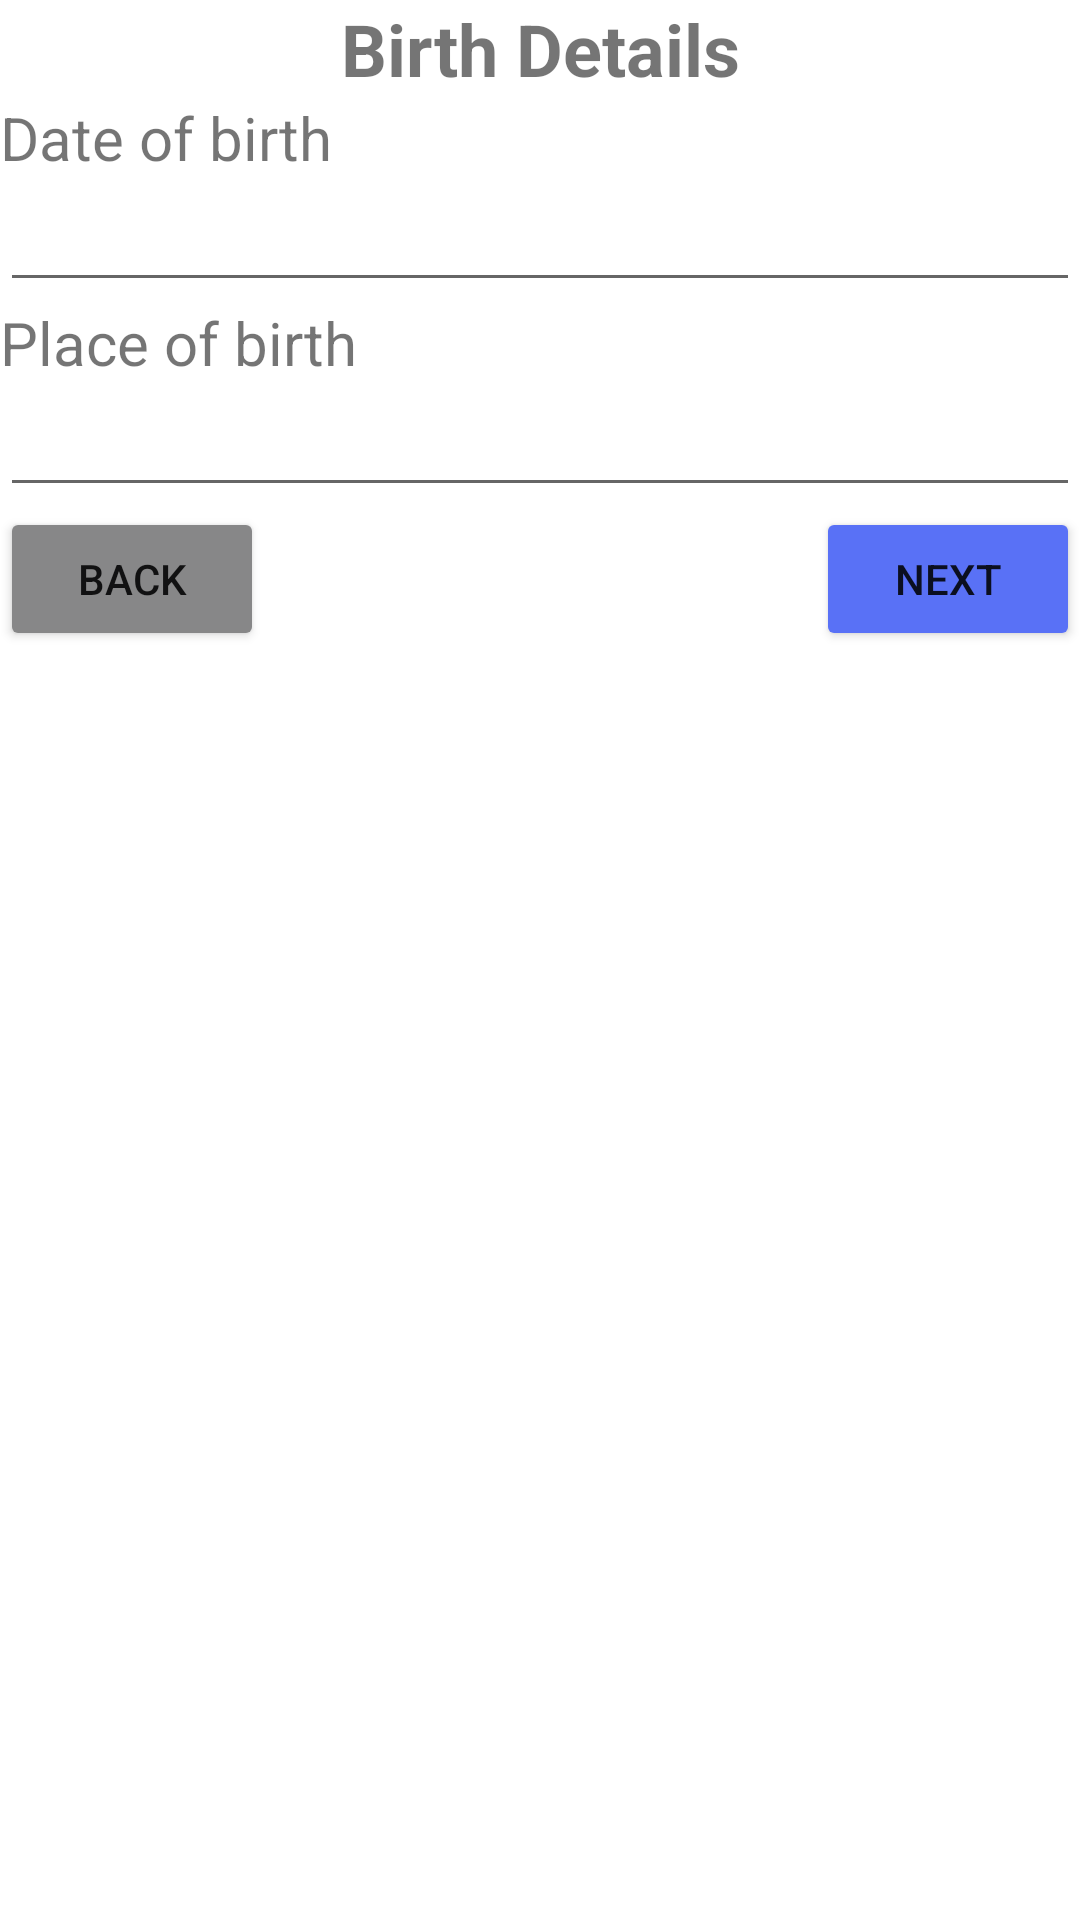

This screen was rendered from an Android layout file. Write that file and the resources it references.
<!-- AndroidManifest.xml: application theme Theme.RegistrationForms -->
<!-- res/layout/activity_birthdetails.xml -->
<?xml version="1.0" encoding="utf-8"?>
<LinearLayout xmlns:android="http://schemas.android.com/apk/res/android"
    android:layout_width="match_parent"
    android:layout_height="match_parent"
    android:orientation="vertical">

    <TextView
        android:id="@+id/textView"
        android:layout_width="match_parent"
        android:layout_height="wrap_content"
        android:text="Birth Details"
        android:textAlignment="center"
        android:textSize="24sp"
        android:textStyle="bold" />

    <TextView
        android:id="@+id/textView15"
        android:layout_width="match_parent"
        android:layout_height="wrap_content"
        android:text="Date of birth"
        android:textSize="20sp" />

    <EditText
        android:id="@+id/dob_txt"
        android:layout_width="match_parent"
        android:layout_height="wrap_content"
        android:ems="10"
        android:inputType="textPersonName" />

    <TextView
        android:id="@+id/textView19"
        android:layout_width="match_parent"
        android:layout_height="wrap_content"
        android:text="Place of birth"
        android:textSize="20sp" />

    <EditText
        android:id="@+id/pob_txt"
        android:layout_width="match_parent"
        android:layout_height="wrap_content"
        android:ems="10"
        android:inputType="textPersonName" />

    <LinearLayout
        android:layout_width="match_parent"
        android:layout_height="match_parent"
        android:orientation="horizontal">

        <Button
            android:id="@+id/back_btn"
            android:layout_width="wrap_content"
            android:layout_height="wrap_content"
            android:backgroundTint="#878788"
            android:text="Back" />

        <LinearLayout
            android:layout_width="match_parent"
            android:layout_height="wrap_content"
            android:gravity="right"
            android:orientation="horizontal">

            <Button
                android:id="@+id/next_btn"
                android:layout_width="wrap_content"
                android:layout_height="wrap_content"
                android:backgroundTint="#FF5971F6"
                android:text="Next" />
        </LinearLayout>
    </LinearLayout>

</LinearLayout>
<!-- resources referenced by this layout -->
<resources>
  <style name="Theme.RegistrationForms" parent="Theme.MaterialComponents.DayNight.DarkActionBar">
          
          <item name="colorPrimary">@color/purple_500</item>
          <item name="colorPrimaryVariant">@color/purple_700</item>
          <item name="colorOnPrimary">@color/white</item>
          
          <item name="colorSecondary">@color/teal_200</item>
          <item name="colorSecondaryVariant">@color/teal_700</item>
          <item name="colorOnSecondary">@color/black</item>
          
          <item name="android:statusBarColor">?attr/colorPrimaryVariant</item>
          
      </style>
  <!-- not gathered from this repository: default colours our renderer supplied (Android Studio template values) -->
  <color name="purple_500">#FF6200EE</color>
  <color name="purple_700">#FF3700B3</color>
  <color name="teal_200">#FF03DAC5</color>
  <color name="teal_700">#FF018786</color>
  <color name="black">#FF000000</color>
  <color name="white">#FFFFFFFF</color>
</resources>
